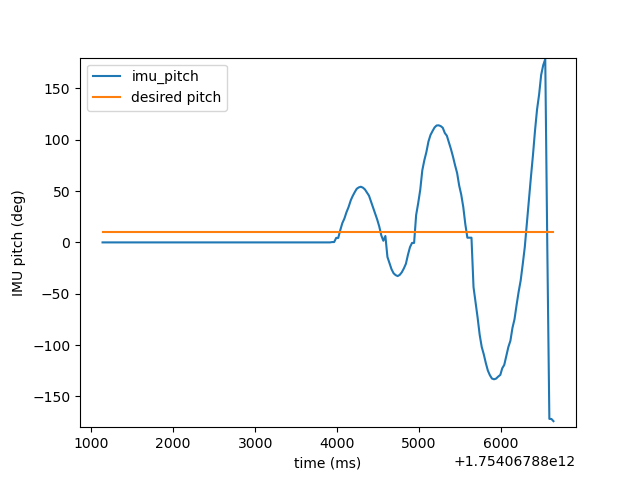

Data behind this chart, as committed beside it:
timestamp, IMU_pitch, IMU_pitch_rate, motor_pos, motor_vel, motor_trq, motor_drv_mode
1754067881137986558, 0, 0, 0, 0, 0, 0
1754067881162781070, 0, 0, 0, 0, 0, 0
1754067881187801508, 0, 0, 0, 0, 0, 0
1754067881212879279, 0, 0, 0, 0, 0, 0
1754067881237836421, 0, 0, 0, 0, 0, 0
1754067881262882211, 0, 0, 0, 0, 0, 0
1754067881287828686, 0, 0, 0, 0, 0, 0
1754067881312768198, 0, 0, 0, 0, 0, 0
1754067881339583377, 0, 0, 0, 0, 0, 0
1754067881362825703, 0, 0, 0, 0, 0, 0
1754067881387834586, 0, 0, 0, 0, 0, 0
1754067881412856246, 0, 0, 0, 0, 0, 0
1754067881437877850, 0, 0, 0, 0, 0, 0
1754067881462982974, 0, 0, 0, 0, 0, 0
1754067881487852004, 0, 0, 0, 0, 0, 0
1754067881512790923, 0, 0, 0, 0, 0, 0
1754067881537809047, 0, 0, 0, 0, 0, 0
1754067881562817929, 0, 0, 0, 0, 0, 0
1754067881587871700, 0, 0, 0, 0, 0, 0
1754067881612825175, 0, 0, 0, 0, 0, 0
1754067881637861169, 0, 0, 0, 0, 0, 0
1754067881662852829, 0, 0, 0, 0, 0, 0
1754067881687830007, 0, 0, 0, 0, 0, 0
1754067881712914038, 0, 0, 0, 0, 0, 0
1754067881737835994, 0, 0, 0, 0, 0, 0
1754067881762864025, 0, 0, 0, 0, 0, 0
1754067881787903685, 0, 0, 0, 0, 0, 0
1754067881812838734, 0, 0, 0, 0, 0, 0
1754067881837999431, 0, 0, 0, 0, 0, 0
1754067881862836258, 0, 0, 0, 0, 0, 0
1754067881887866715, 0, 0, 0, 0, 0, 0
1754067881913595134, 0, 0, 0, 0, 0, 0
1754067881937986109, 0, 0, 0, 0, 0, 0
1754067881962873603, 0, 0, 0, 0, 0, 0
1754067881988109726, 0, 0, 0, 0, 0, 0
1754067882012946979, 0, 0, 0, 0, 0, 0
1754067882037914546, 0, 0, 0, 0, 0, 0
1754067882062977410, 0, 0, 0, 0, 0, 0
1754067882087855570, 0, 0, 0, 0, 0, 0
1754067882112965027, 0, 0, 0, 0, 0, 0
1754067882137897687, 0, 0, 0, 0, 0, 0
1754067882162859514, 0, 0, 0, 0, 0, 0
1754067882187889433, 0, 0, 0, 0, 0, 0
1754067882212854445, 0, 0, 0, 0, 0, 0
1754067882237839642, 0, 0, 0, 0, 0, 0
1754067882262797840, 0, 0, 0, 0, 0, 0
1754067882287860370, 0, 0, 0, 0, 0, 0
1754067882312799882, 0, 0, 0, 0, 0, 0
1754067882337847654, 0, 0, 0, 0, 0, 0
1754067882362850499, 0, 0, 0, 0, 0, 0
1754067882387799400, 0, 0, 0, 0, 0, 0
1754067882412907819, 0, 0, 0, 0, 0, 0
1754067882437859757, 0, 0, 0, 0, 0, 0
1754067882462869473, 0, 0, 0, 0, 0, 0
1754067882487853337, 0, 0, 0, 0, 0, 0
1754067882513004701, 0, 0, 0, 0, 0, 0
1754067882538000972, 0, 0, 0, 0, 0, 0
1754067882562929244, 0, 0, 0, 0, 0, 0
1754067882587983978, 0, 0, 0, 0, 0, 0
1754067882613200601, 0, 0, 0, 0, 0, 0
... 161 more rows
